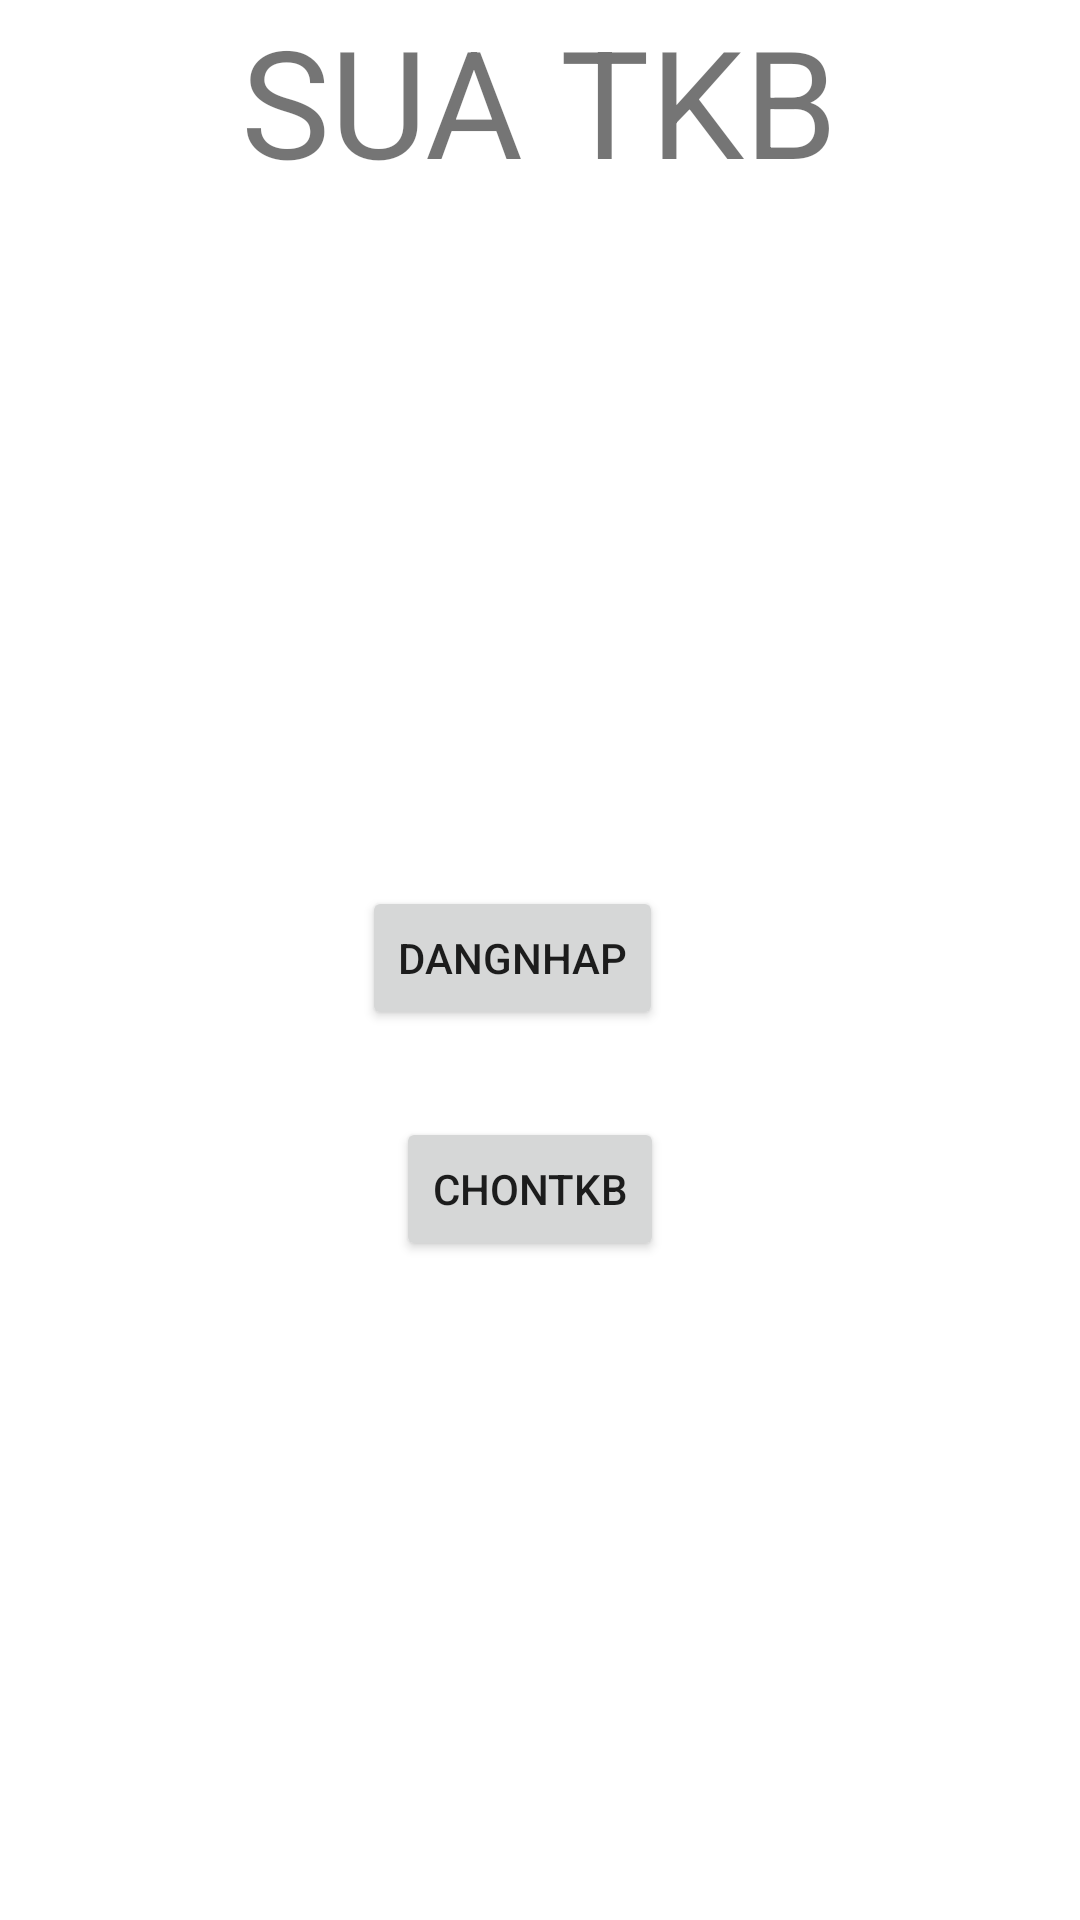

Reconstruct the res/layout file that produces this screen, plus the resources it refers to.
<!-- AndroidManifest.xml: application theme Theme.SEDAY04 -->
<!-- res/layout/activity_sua_tkb.xml -->
<?xml version="1.0" encoding="utf-8"?>
<androidx.constraintlayout.widget.ConstraintLayout xmlns:android="http://schemas.android.com/apk/res/android"
    xmlns:app="http://schemas.android.com/apk/res-auto"
    xmlns:tools="http://schemas.android.com/tools"
    android:layout_width="match_parent"
    android:layout_height="match_parent"
    tools:context=".SuaTKB">

    <TextView
        android:layout_width="wrap_content"
        android:layout_height="match_parent"
        android:text="SUA TKB"
        android:textSize="50sp"

        app:layout_constraintEnd_toEndOf="parent"
        app:layout_constraintHorizontal_bias="0.498"
        app:layout_constraintStart_toStartOf="parent"
        tools:layout_editor_absoluteY="348dp" />
    <Button
        android:id="@+id/DangNhap"
        android:layout_width="wrap_content"
        android:layout_height="wrap_content"

        android:text="DangNhap"
        app:layout_constraintBottom_toBottomOf="parent"
        app:layout_constraintEnd_toEndOf="parent"
        app:layout_constraintHorizontal_bias="0.465"
        app:layout_constraintStart_toStartOf="parent"
        app:layout_constraintTop_toTopOf="parent"
        app:layout_constraintVertical_bias="0.499"
        tools:ignore="MissingConstraints" />

    <Button
        android:id="@+id/ChonTKB"
        android:layout_width="wrap_content"
        android:layout_height="wrap_content"

        android:text="ChonTKB"
        app:layout_constraintBottom_toBottomOf="parent"
        app:layout_constraintEnd_toEndOf="parent"
        app:layout_constraintHorizontal_bias="0.488"
        app:layout_constraintStart_toStartOf="parent"
        app:layout_constraintTop_toTopOf="parent"
        app:layout_constraintVertical_bias="0.629"
        tools:ignore="MissingConstraints" />

</androidx.constraintlayout.widget.ConstraintLayout>
<!-- resources referenced by this layout -->
<resources>
  <style name="Theme.SEDAY04" parent="Theme.MaterialComponents.DayNight.DarkActionBar">
          
          <item name="colorPrimary">@color/purple_500</item>
          <item name="colorPrimaryVariant">@color/purple_700</item>
          <item name="colorOnPrimary">@color/white</item>
          
          <item name="colorSecondary">@color/teal_200</item>
          <item name="colorSecondaryVariant">@color/teal_700</item>
          <item name="colorOnSecondary">@color/black</item>
          
          <item name="android:statusBarColor" tools:targetApi="l">?attr/colorPrimaryVariant</item>
          
      </style>
  <!-- not gathered from this repository: default colours our renderer supplied (Android Studio template values) -->
  <color name="purple_500">#FF6200EE</color>
  <color name="purple_700">#FF3700B3</color>
  <color name="teal_200">#FF03DAC5</color>
  <color name="teal_700">#FF018786</color>
  <color name="black">#FF000000</color>
  <color name="white">#FFFFFFFF</color>
</resources>
